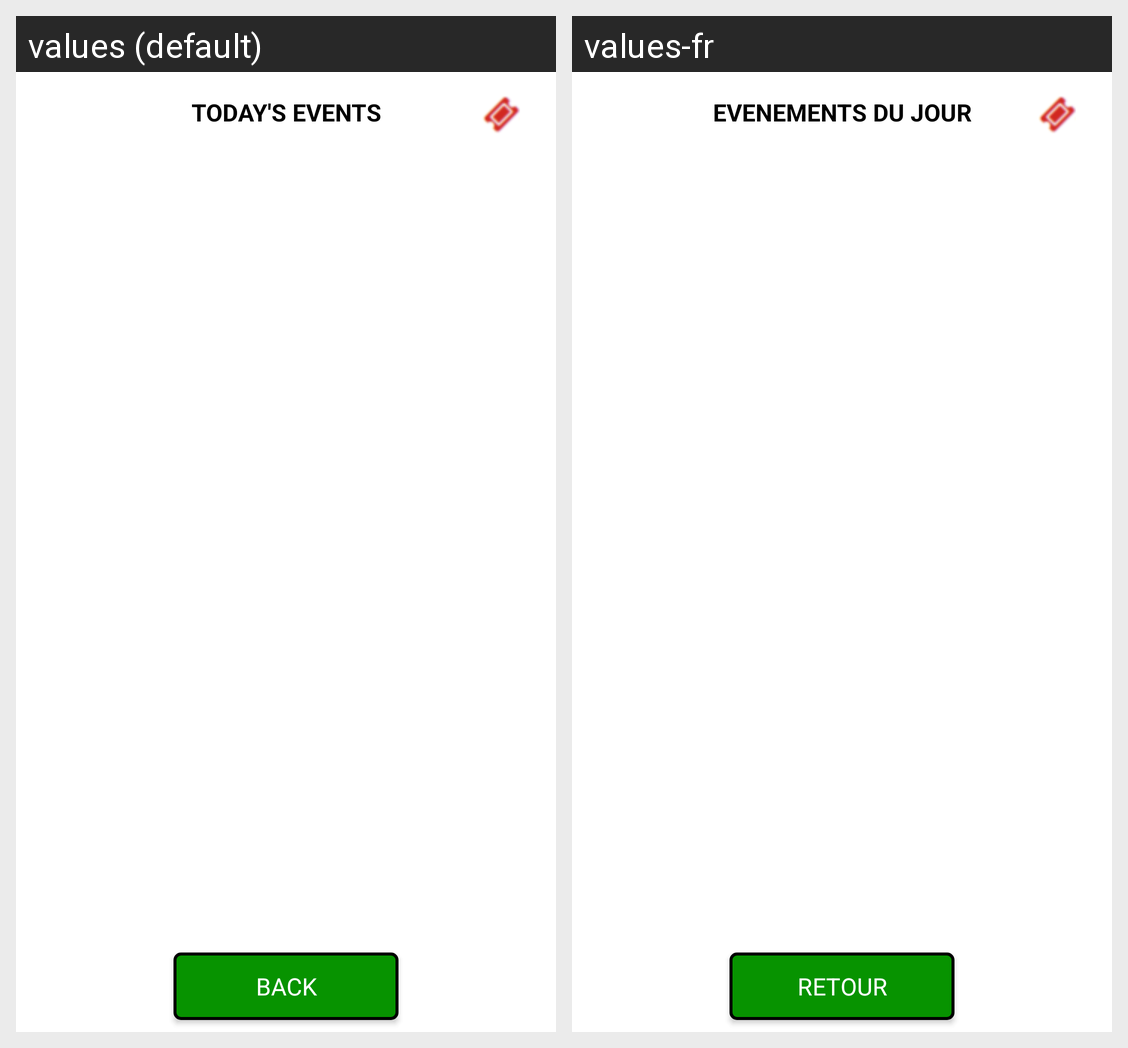

The same Android screen rendered under two of its app's locales, left to right. List the strings drawn on it with the default value and each locale's translation.
Android screen res/layout/fragment_sportbetting_todays.xml rendered under 2 locales, left to right: values (default), values-fr. Device: Nexus 5 (rendered at 1080×1920; each locale shown at half size, 540×960, under a caption strip naming it); theme AppTheme.
Strings drawn on this screen, with the default value and each locale's value (text and hints the layout hard-codes, and strings that could not be matched under every locale, appear in the picture but are not listed):

sportbetting_todat_events
  values: Today's events
  values-fr: EVENEMENTS DU JOUR

back_btn
  values: Back
  values-fr: RETOUR
